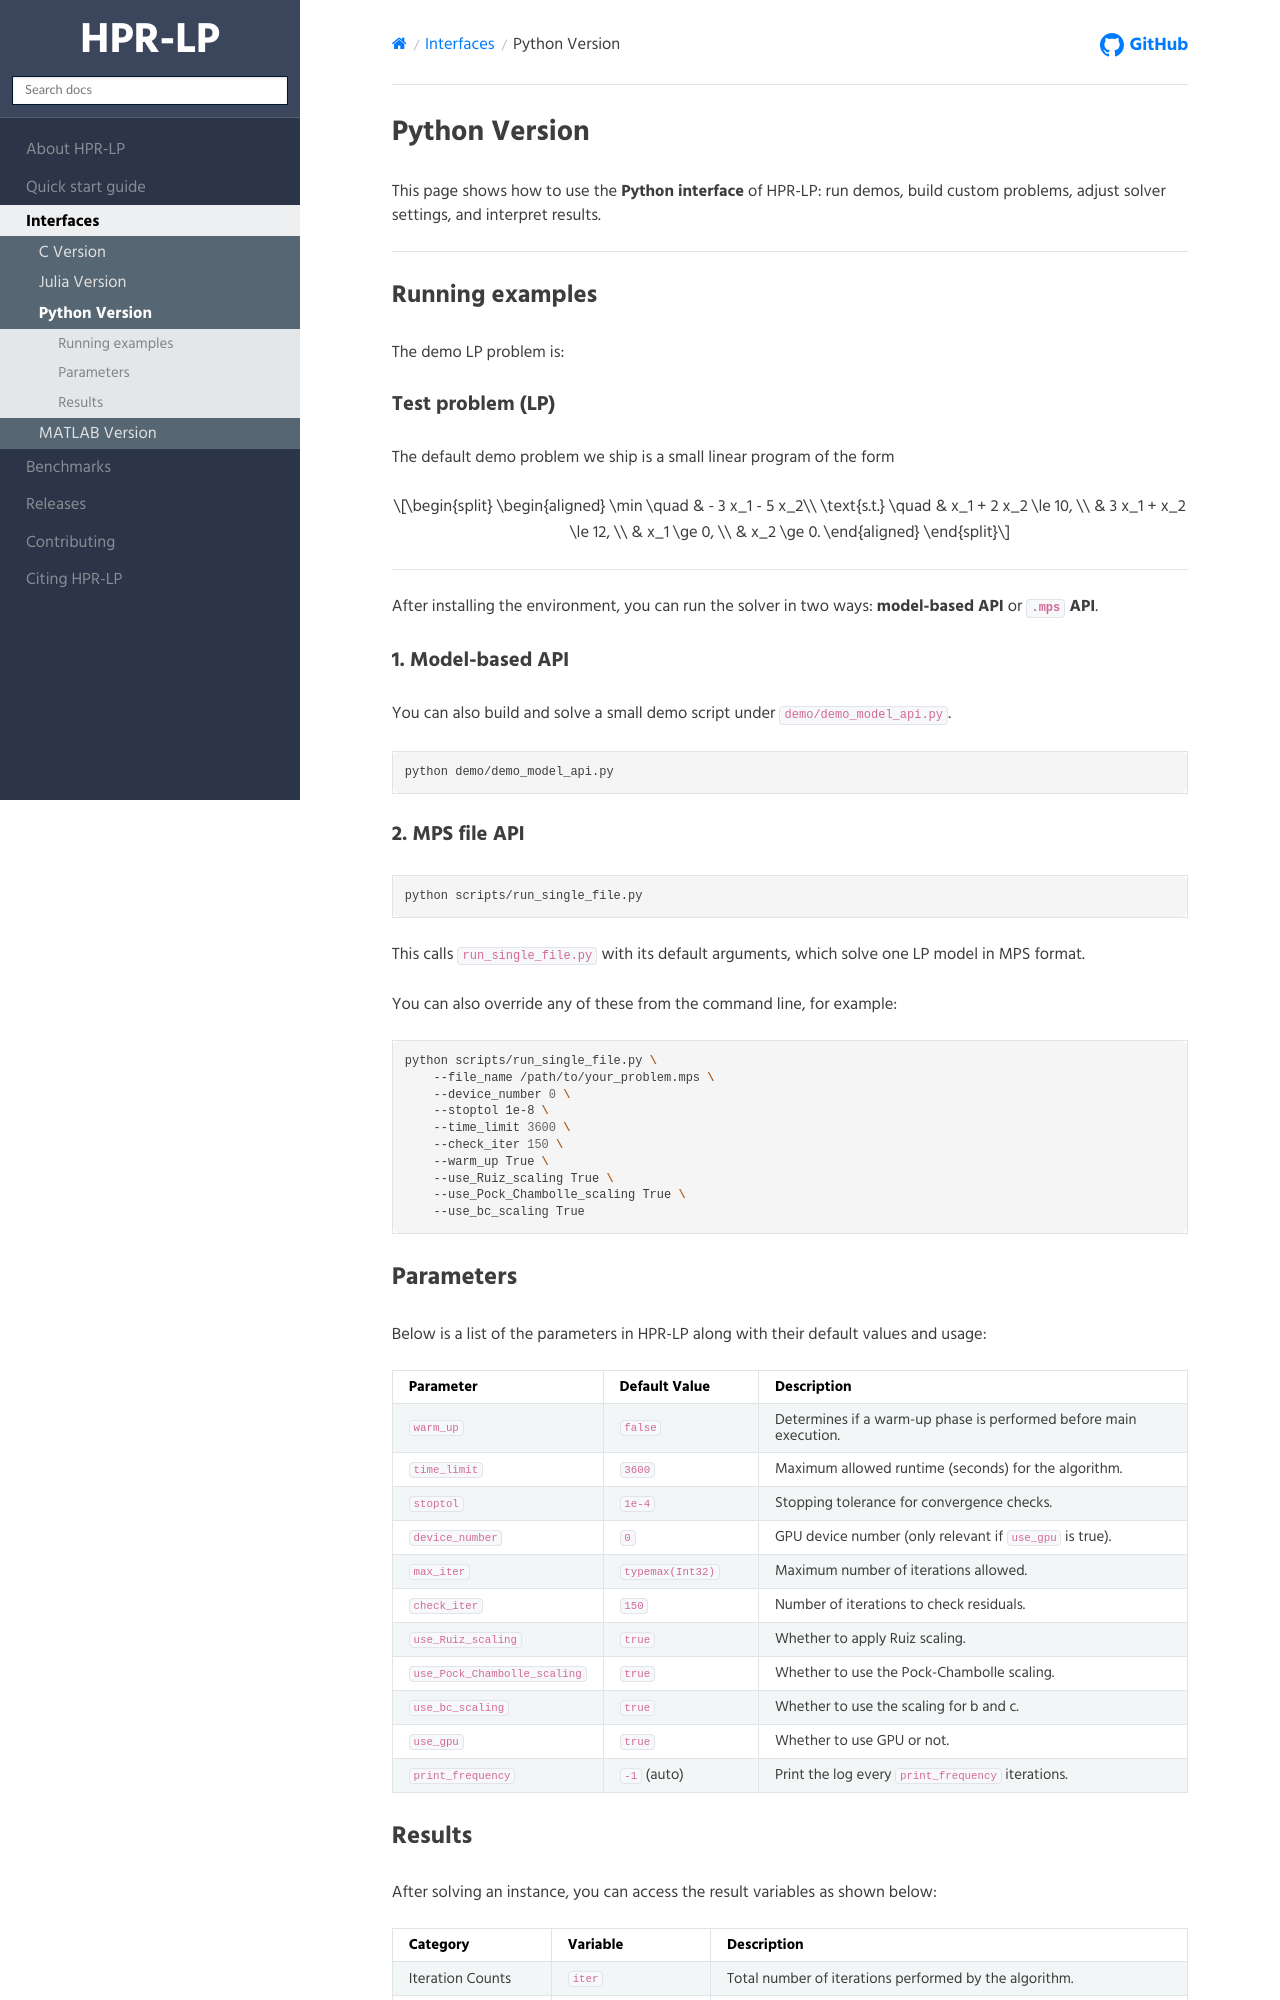

repository: PolyU-IOR/HPR-web · page: hprlp/Interfaces/Python interfaces.html · generator: sphinx

# Python Version
<!-- Coming soon... -->
This page shows how to use the **Python interface** of HPR-LP: run demos, build custom problems, adjust solver settings, and interpret results.

---

## Running examples

The demo LP problem is:

### Test problem (LP)

The default demo problem we ship is a small linear program of the form


$$
\begin{aligned}
\min \quad & - 3 x_1 - 5 x_2\\
\text{s.t.} \quad & x_1 + 2 x_2 \le 10, \\
& 3 x_1 + x_2 \le 12, \\
& x_1 \ge 0, \\
& x_2 \ge 0.
\end{aligned}
$$

---

After installing the environment, you can run the solver in two ways: **model-based API** or **`.mps` API**.

### 1. Model-based API 

You can also build and solve a small demo script under `demo/demo_model_api.py`.

```bash
python demo/demo_model_api.py
```

### 2. MPS file API

```bash
python scripts/run_single_file.py
```

This calls `run_single_file.py` with its default arguments, which solve one LP model in MPS format.

You can also override any of these from the command line, for example:

```bash
python scripts/run_single_file.py \
    --file_name /path/to/your_problem.mps \
    --device_number 0 \
    --stoptol 1e-8 \
    --time_limit 3600 \
    --check_iter 150 \
    --warm_up True \
    --use_Ruiz_scaling True \
    --use_Pock_Chambolle_scaling True \
    --use_bc_scaling True
```

## Parameters

Below is a list of the parameters in HPR-LP along with their default values and usage:

```{list-table}
:header-rows: 1
:widths: 20 20 60

* - **Parameter**
  - **Default Value**
  - **Description**
* - `warm_up`
  - `false`
  - Determines if a warm-up phase is performed before main execution.
* - `time_limit`
  - `3600`
  - Maximum allowed runtime (seconds) for the algorithm.
* - `stoptol`
  - `1e-4`
  - Stopping tolerance for convergence checks.
* - `device_number`
  - `0`
  - GPU device number (only relevant if `use_gpu` is true).
* - `max_iter`
  - `typemax(Int32)`
  - Maximum number of iterations allowed.
* - `check_iter`
  - `150`
  - Number of iterations to check residuals.
* - `use_Ruiz_scaling`
  - `true`
  - Whether to apply Ruiz scaling.
* - `use_Pock_Chambolle_scaling`
  - `true`
  - Whether to use the Pock-Chambolle scaling.
* - `use_bc_scaling`
  - `true`
  - Whether to use the scaling for b and c.
* - `use_gpu`
  - `true`
  - Whether to use GPU or not.
* - `print_frequency`
  - `-1` (auto)
  - Print the log every `print_frequency` iterations.
```
